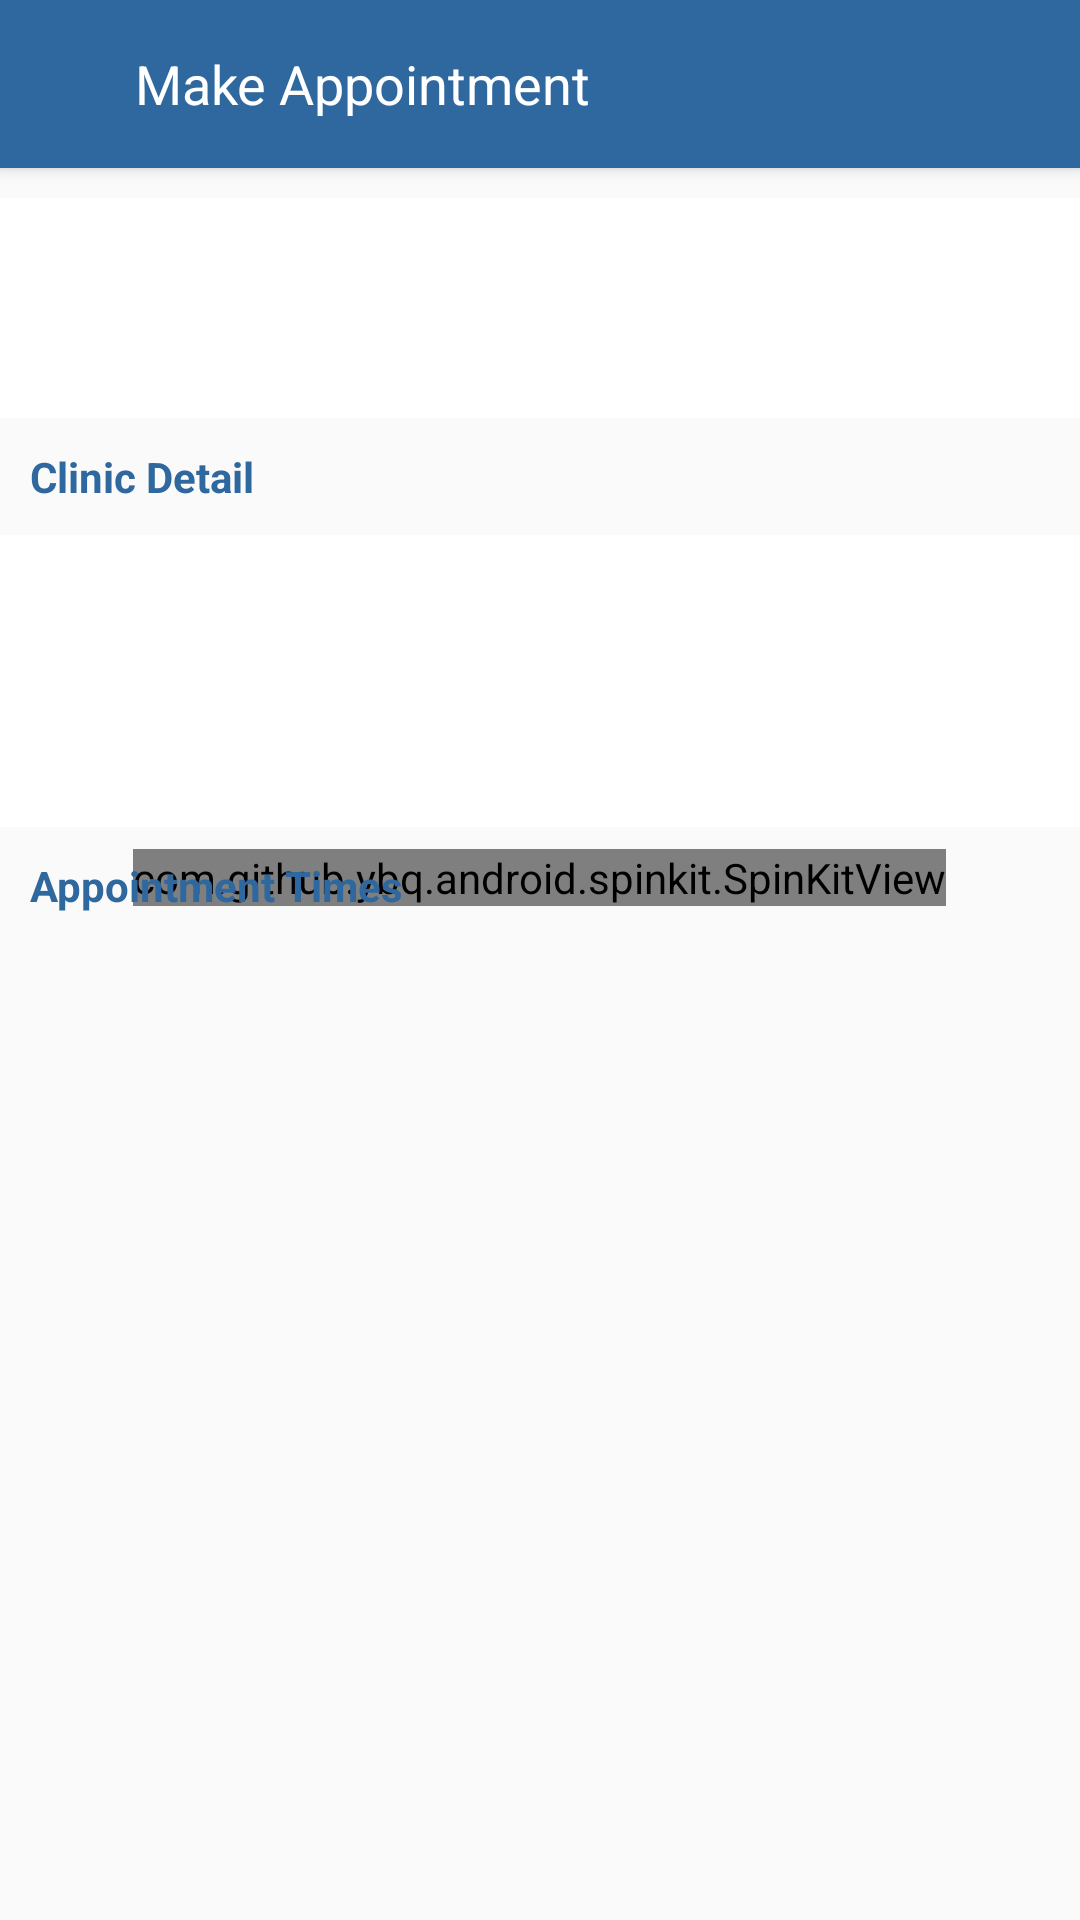

Write the Android layout XML for this screen, with the resource values it uses.
<!-- AndroidManifest.xml: application theme AppTheme -->
<!-- res/layout/activity_make_appointment.xml -->
<?xml version="1.0" encoding="utf-8"?>
<android.support.design.widget.CoordinatorLayout xmlns:android="http://schemas.android.com/apk/res/android"
    xmlns:app="http://schemas.android.com/apk/res-auto"
    xmlns:tools="http://schemas.android.com/tools"
    android:layout_width="match_parent"
    android:layout_height="match_parent"
    tools:context=".Activities.MakeAppointment">

    <android.support.design.widget.AppBarLayout
        android:id="@+id/appbar"
        android:layout_width="match_parent"
        android:layout_height="wrap_content"
        android:fitsSystemWindows="true"
        android:theme="@style/AppTheme.AppBarOverlay"
        app:elevation="3dp">

        <android.support.v7.widget.Toolbar
            android:id="@+id/toolbar"
            android:layout_width="match_parent"
            android:layout_height="?attr/actionBarSize"
            android:background="@color/colorBlue"
            app:contentInsetEnd="0dp"
            app:contentInsetStart="0dp"
            app:layout_scrollFlags="scroll|enterAlways"
            app:popupTheme="@style/AppTheme.PopupOverlay">

            <RelativeLayout
                android:layout_width="match_parent"
                android:layout_height="match_parent">

                <ImageView
                    android:id="@+id/back_button"
                    android:layout_width="30dp"
                    android:layout_height="30dp"
                    android:layout_alignParentLeft="true"
                    android:layout_centerVertical="true"
                    android:layout_marginLeft="10dp"
                    android:background="@drawable/ic_arrow_back_black_24dp"
                    android:backgroundTint="@color/colorWhite" />

                <TextView
                    android:layout_width="wrap_content"
                    android:layout_height="wrap_content"
                    android:layout_centerVertical="true"
                    android:layout_marginLeft="5dp"
                    android:layout_toRightOf="@id/back_button"
                    android:text="Make Appointment"
                    android:textAppearance="@style/Base.TextAppearance.AppCompat.Medium"
                    android:textColor="@color/colorWhite" />

            </RelativeLayout>
        </android.support.v7.widget.Toolbar>

    </android.support.design.widget.AppBarLayout>


    <android.support.v4.widget.NestedScrollView
        android:layout_width="match_parent"
        android:layout_height="wrap_content"
        app:layout_behavior="@string/appbar_scrolling_view_behavior">

        <RelativeLayout
            android:layout_width="match_parent"
            android:layout_height="wrap_content">

            <com.github.ybq.android.spinkit.SpinKitView
                android:id="@+id/spin_kit"
                style="@style/SpinKitView.Large.ThreeBounce"
                android:layout_width="wrap_content"
                android:layout_height="wrap_content"
                android:layout_alignParentTop="true"
                android:layout_centerHorizontal="true"
                android:layout_marginTop="227dp"
                app:SpinKit_Color="@android:color/holo_blue_dark" />

            <TextView
                android:id="@+id/message_text"
                android:layout_width="wrap_content"
                android:layout_height="wrap_content"
                android:layout_marginTop="20dp"
                android:layout_centerHorizontal="true"
                android:text="Something Went Wrong"
                android:textAppearance="@style/Base.TextAppearance.AppCompat.Large"
                android:textColor="@color/colorBlack" />

            <LinearLayout
                android:id="@+id/main_layout"
                android:layout_width="match_parent"
                android:layout_height="wrap_content"
                android:descendantFocusability="blocksDescendants"
                android:orientation="vertical">

                <LinearLayout

                    android:layout_width="match_parent"
                    android:layout_height="wrap_content"
                    android:layout_marginTop="10dp"
                    android:background="@color/colorWhite"
                    android:orientation="vertical">

                    <TextView
                        android:id="@+id/doctor_name"
                        android:layout_width="wrap_content"
                        android:layout_height="wrap_content"
                        android:paddingLeft="10dp"
                        android:paddingTop="10dp"
                        android:paddingRight="10dp"
                        android:textAppearance="@style/Base.TextAppearance.AppCompat.Large"
                        android:textColor="@color/colorBlack"
                        android:textStyle="bold" />

                    <TextView
                        android:id="@+id/doctor_email"
                        android:layout_width="wrap_content"
                        android:layout_height="wrap_content"
                        android:paddingLeft="10dp"
                        android:paddingTop="5dp"
                        android:paddingRight="10dp"
                        android:paddingBottom="10dp"
                        android:textAppearance="@style/Base.TextAppearance.AppCompat.Small"
                        android:textColor="@color/colorBlack" />
                </LinearLayout>

                <TextView
                    android:layout_width="match_parent"
                    android:layout_height="wrap_content"
                    android:layout_marginTop="10dp"
                    android:paddingLeft="10dp"
                    android:text="Clinic Detail"
                    android:textAppearance="@style/Base.TextAppearance.AppCompat.Small"
                    android:textColor="@color/colorBlue"
                    android:textStyle="bold" />

                <LinearLayout

                    android:layout_width="match_parent"
                    android:layout_height="wrap_content"
                    android:layout_marginTop="10dp"
                    android:background="@color/colorWhite"
                    android:orientation="vertical">

                    <TextView
                        android:id="@+id/clinic_name"
                        android:layout_width="wrap_content"
                        android:layout_height="wrap_content"
                        android:paddingLeft="10dp"
                        android:paddingTop="10dp"
                        android:paddingRight="10dp"
                        android:textAppearance="@style/Base.TextAppearance.AppCompat.Large"
                        android:textColor="@color/colorBlack"
                        android:textStyle="bold" />

                    <TextView
                        android:id="@+id/clinic_email"
                        android:layout_width="wrap_content"
                        android:layout_height="wrap_content"
                        android:paddingLeft="10dp"
                        android:paddingTop="5dp"
                        android:paddingRight="10dp"
                        android:textAppearance="@style/Base.TextAppearance.AppCompat.Small"
                        android:textColor="@color/colorBlack" />

                    <TextView
                        android:id="@+id/clinic_number"
                        android:layout_width="wrap_content"
                        android:layout_height="wrap_content"
                        android:paddingLeft="10dp"
                        android:paddingTop="5dp"
                        android:paddingRight="10dp"
                        android:paddingBottom="10dp"
                        android:textAppearance="@style/Base.TextAppearance.AppCompat.Small"
                        android:textColor="@color/colorBlack" />
                </LinearLayout>

                <TextView
                    android:layout_width="match_parent"
                    android:layout_height="wrap_content"
                    android:layout_marginTop="10dp"
                    android:paddingLeft="10dp"
                    android:text="Appointment Times"
                    android:textAppearance="@style/Base.TextAppearance.AppCompat.Small"
                    android:textColor="@color/colorBlue"
                    android:textStyle="bold" />

                <android.support.v7.widget.RecyclerView
                    android:id="@+id/appointment_list"
                    android:layout_width="match_parent"
                    android:layout_height="wrap_content"
                    android:layout_marginLeft="5dp"
                    android:layout_marginTop="10dp"
                    android:layout_marginRight="5dp"
                    android:layout_marginBottom="10dp">

                </android.support.v7.widget.RecyclerView>
            </LinearLayout>
        </RelativeLayout>

    </android.support.v4.widget.NestedScrollView>

</android.support.design.widget.CoordinatorLayout>
<!-- resources referenced by this layout -->
<resources>
  <color name="colorBlack">#000000</color>
  <color name="colorBlue">#2f679f</color>
  <color name="colorWhite">#ffffff</color>
  <style name="AppTheme.AppBarOverlay" parent="ThemeOverlay.AppCompat.Dark.ActionBar" />
  <style name="AppTheme.PopupOverlay" parent="ThemeOverlay.AppCompat.Light" />
  <style name="AppTheme" parent="Theme.AppCompat.Light.NoActionBar">
          
          <item name="colorPrimary">@color/colorPrimary</item>
          <item name="colorPrimaryDark">@color/colorBlue</item>
          <item name="colorAccent">@color/colorBlue</item>
      </style>
  <color name="colorPrimary">#008577</color>
</resources>
